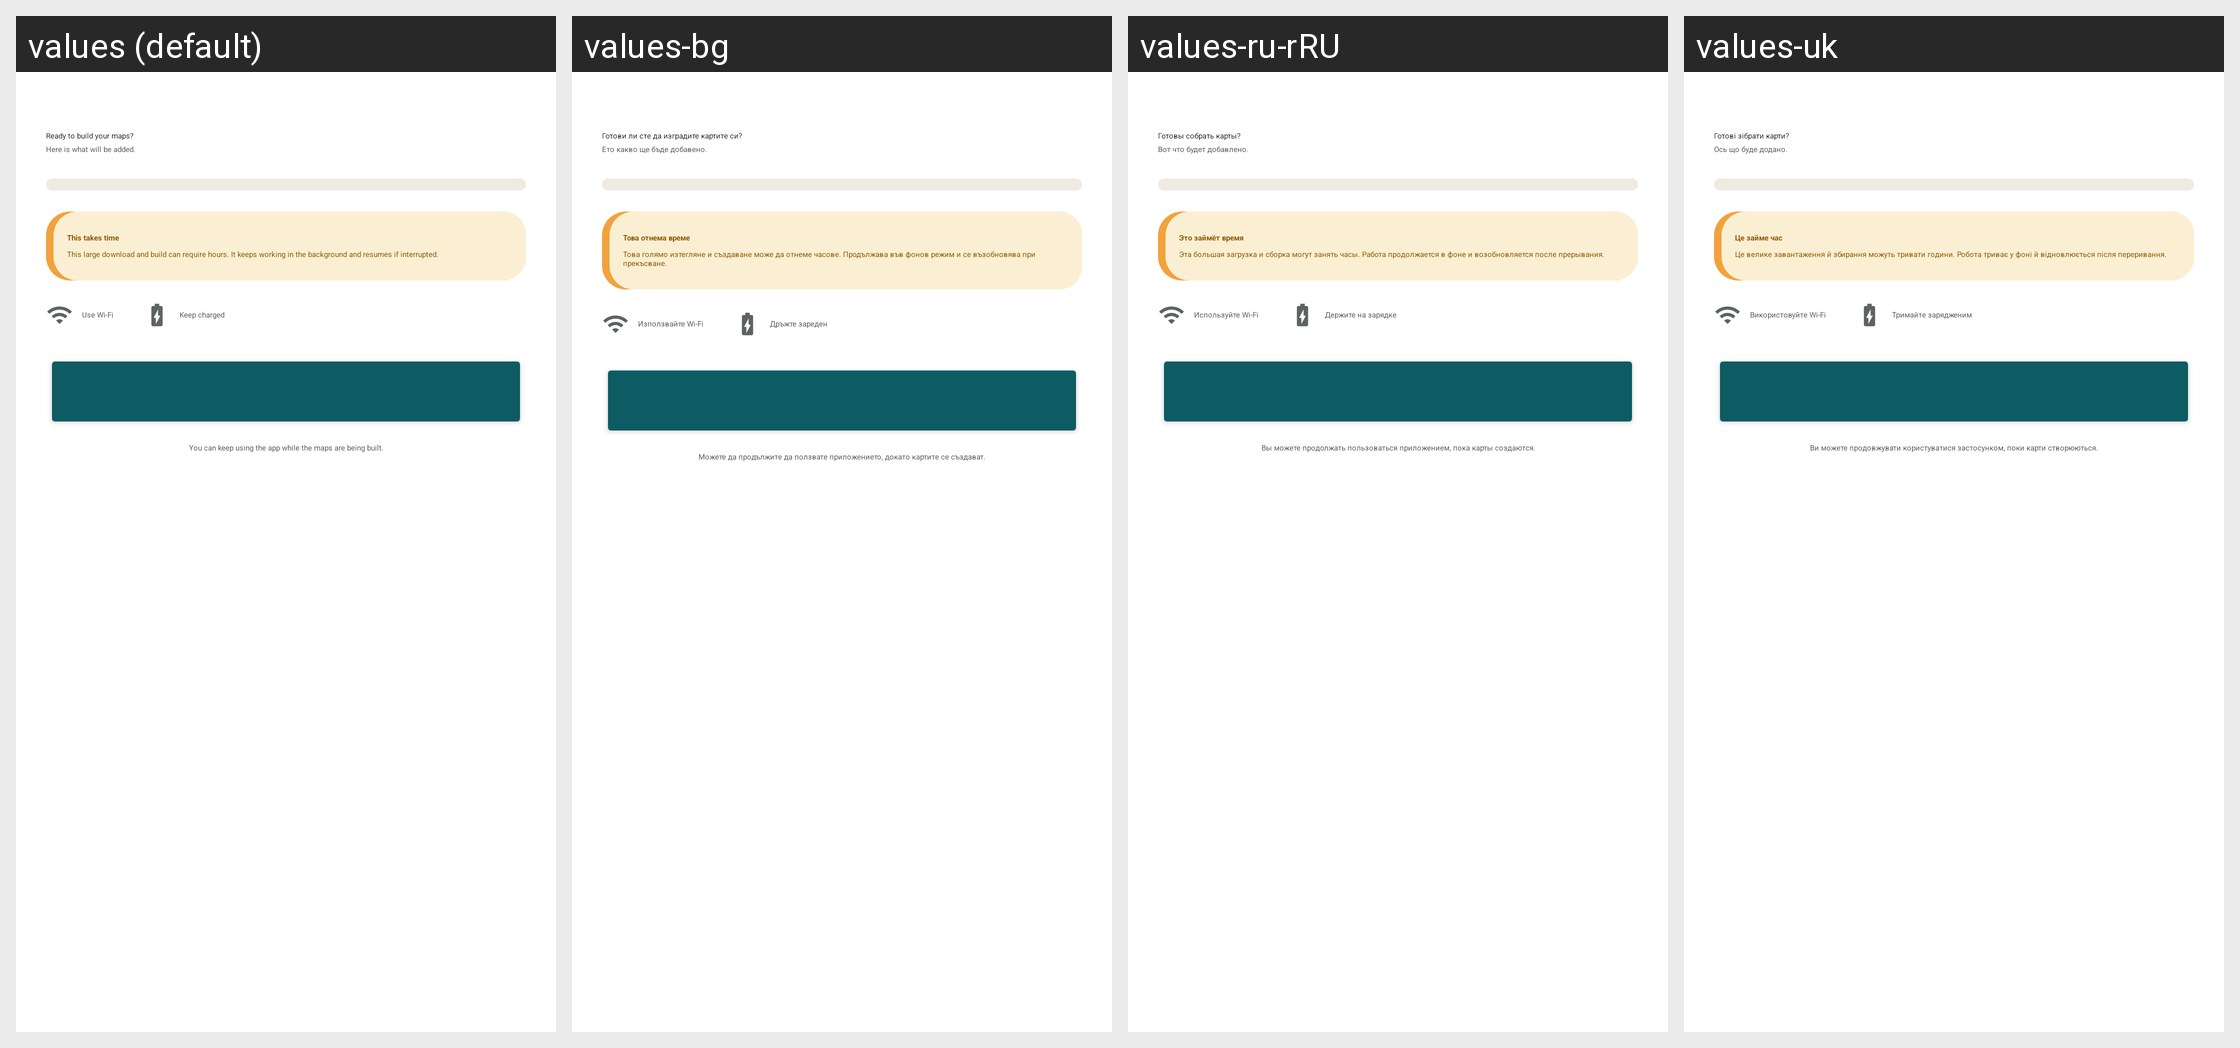

Strings drawn on this Android screen and how each of the app's shown locales translates them:
Android screen res/layout/fragment_k2go_maps_confirm.xml rendered under 4 locales, left to right: values (default), values-bg, values-ru-rRU, values-uk. Device: Nexus 5 (rendered at 1080×1920; each locale shown at half size, 540×960, under a caption strip naming it); theme Theme.IIABController.
Other locales in the repository, not shown: values-ar, values-az, values-bn, values-cs, values-de, values-el, values-es, values-fa, values-fr, values-gu, values-hi, values-hu, values-in, values-it, values-ja, values-ko, values-lt, values-nl, values-no, values-pl, values-pt, values-ro, values-sk, values-sr, values-sw, values-ta, values-tr, values-vi, values-yo, values-zh-rCN.
Strings drawn on this screen, with the default value and each locale's value (text and hints the layout hard-codes, and strings that could not be matched under every locale, appear in the picture but are not listed):

k2go_maps_confirm_title
  values: Ready to build your maps?
  values-bg: Готови ли сте да изградите картите си?
  values-ru-rRU: Готовы собрать карты?
  values-uk: Готові зібрати карти?

k2go_maps_confirm_sub
  values: Here is what will be added.
  values-bg: Ето какво ще бъде добавено.
  values-ru-rRU: Вот что будет добавлено.
  values-uk: Ось що буде додано.

k2go_maps_takes_time_title
  values: This takes time
  values-bg: Това отнема време
  values-ru-rRU: Это займёт время
  values-uk: Це займе час

k2go_maps_takes_time_body
  values: This large download and build can require hours. It keeps working in the background and resumes if interrupted.
  values-bg: Това голямо изтегляне и създаване може да отнеме часове. Продължава във фонов режим и се възобновява при прекъсване.
  values-ru-rRU: Эта большая загрузка и сборка могут занять часы. Работа продолжается в фоне и возобновляется после прерывания.
  values-uk: Це велике завантаження й збирання можуть тривати години. Робота триває у фоні й відновлюється після переривання.

k2go_maps_use_wifi
  values: Use Wi-Fi
  values-bg: Използвайте Wi-Fi
  values-ru-rRU: Используйте Wi-Fi
  values-uk: Використовуйте Wi-Fi

k2go_maps_keep_charged
  values: Keep charged
  values-bg: Дръжте зареден
  values-ru-rRU: Держите на зарядке
  values-uk: Тримайте зарядженим

k2go_maps_keep_using
  values: You can keep using the app while the maps are being built.
  values-bg: Можете да продължите да ползвате приложението, докато картите се създават.
  values-ru-rRU: Вы можете продолжать пользоваться приложением, пока карты создаются.
  values-uk: Ви можете продовжувати користуватися застосунком, поки карти створюються.
